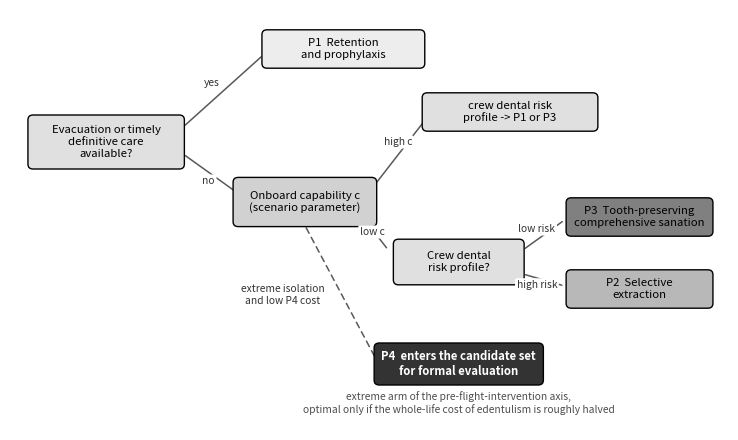

Here is the Python script that generated this plot:
# -*- coding: utf-8 -*-
"""Figura 3. Jak przebiega wybor miedzy czterema postepowaniami przedlotowymi P1-P4.
Autonomia pokladowa c wchodzi jako parametr, nie jako osobne postepowanie.
Tworzy figura_drzewo_decyzyjne.png oraz .pdf."""
import matplotlib
matplotlib.use("Agg")
matplotlib.rcParams['pdf.fonttype']=42
matplotlib.rcParams['ps.fonttype']=42
import matplotlib.pyplot as plt
from matplotlib.patches import FancyBboxPatch

def box(ax,x,y,w,h,text,fc,fs=8.2,bold=False):
    ax.add_patch(FancyBboxPatch((x-w/2,y-h/2),w,h,boxstyle="round,pad=0.02,rounding_size=0.08",
        lw=1.0,edgecolor="black",facecolor=fc,zorder=3))
    return ax.text(x,y,text,ha="center",va="center",fontsize=fs,zorder=4,
        fontweight=("bold" if bold else "normal"),color=("white" if fc=="0.20" else "black"))

def link(ax,x1,y1,x2,y2,label=None,lx=None,ly=None):
    ax.annotate("",xy=(x2,y2),xytext=(x1,y1),arrowprops=dict(arrowstyle="-",color="0.35",lw=1.1),zorder=1)
    if label: return ax.text(lx,ly,label,fontsize=7.4,color="0.2",ha="center",va="center",zorder=5,
        bbox=dict(boxstyle="round,pad=0.15",fc="white",ec="none"))

def rysuj():
    fig,ax=plt.subplots(figsize=(7.48,4.5)); T=[]
    T.append(box(ax,1.4,3.0,2.4,0.86,"Evacuation or timely\ndefinitive care\navailable?","0.88"))
    T.append(box(ax,4.5,2.0,2.2,0.78,"Onboard capability c\n(scenario parameter)","0.82"))
    T.append(box(ax,6.9,1.0,2.0,0.72,"Crew dental\nrisk profile?","0.88"))
    T.append(box(ax,5.1,4.55,2.5,0.6,"P1  Retention\nand prophylaxis","0.93"))
    T.append(box(ax,7.7,3.5,2.7,0.6,"crew dental risk\nprofile -> P1 or P3","0.88"))
    T.append(box(ax,9.72,1.75,2.25,0.6,"P3  Tooth-preserving\ncomprehensive sanation","0.50"))
    T.append(box(ax,9.72,0.55,2.25,0.6,"P2  Selective\nextraction","0.72"))
    T.append(box(ax,6.9,-0.7,2.6,0.66,"P4  enters the candidate set\nfor formal evaluation","0.20",bold=True))
    T.append(link(ax,2.6,3.25,3.85,4.45,"yes",3.05,3.98))
    T.append(link(ax,2.6,2.8,3.45,2.15,"no",3.0,2.35))
    T.append(link(ax,5.6,2.3,6.4,3.4,"high c",5.95,3.0))
    T.append(link(ax,5.4,1.75,5.8,1.2,"low c",5.55,1.5))
    ax.annotate("",xy=(5.6,-0.6),xytext=(4.5,1.61),arrowprops=dict(arrowstyle="-",color="0.35",lw=1.1,linestyle=(0,(4,3))),zorder=1)
    T.append(ax.text(4.15,0.45,"extreme isolation\nand low P4 cost",fontsize=7.4,color="0.2",ha="center",va="center",zorder=5,bbox=dict(boxstyle="round,pad=0.15",fc="white",ec="none")))
    T.append(link(ax,7.9,1.2,8.55,1.7,"low risk",8.12,1.55))
    T.append(link(ax,7.9,0.8,8.55,0.6,"high risk",8.12,0.62))
    T.append(ax.text(6.9,-1.35,"extreme arm of the pre-flight-intervention axis,\noptimal only if the whole-life cost of edentulism is roughly halved",
        ha="center",va="center",fontsize=7.4,color="0.3",style="italic",zorder=5))
    ax.set_xlim(-0.1,11.1); ax.set_ylim(-1.8,5.2); ax.axis("off")
    fig.tight_layout()
    fig.savefig("figura_drzewo_decyzyjne.png",dpi=200)
    fig.savefig("figura_drzewo_decyzyjne.pdf")
    return fig,[t for t in T if t is not None]

if __name__=="__main__":
    fig,texts=rysuj()
    fig.canvas.draw(); r=fig.canvas.get_renderer()
    items=[(t.get_text()[:22].replace("\n"," "),t.get_window_extent(r)) for t in texts if t.get_text().strip()]
    def ov(a,b): return not (a.x1<=b.x0 or b.x1<=a.x0 or a.y1<=b.y0 or b.y1<=a.y0)
    k=0
    for i in range(len(items)):
        for j in range(i+1,len(items)):
            if ov(items[i][1],items[j][1]): print("KOLIZJA:",items[i][0],"<->",items[j][0]); k+=1
    print("Etykiet:",len(items),"Kolizji:",k)
